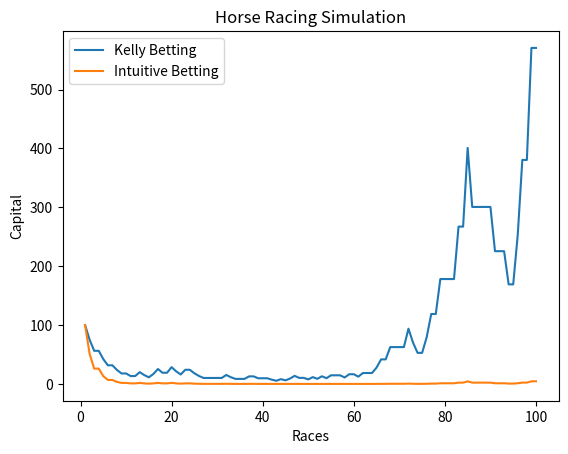

This chart was generated by the following Python code:
from random import random

import matplotlib.pyplot as plt


kelly_capital = intuitive_capital = 100
horses = ('A', 'B', 'C')
odds = (2, 3, 6)
kelly_bet = probabilities = (0.5, 0.25, 0.25)
intuitive_bet = (0.5, 0.17, 0.33)
kelly_plot = []
intuitive_plot = []

for i in range(0, 100):
    # Determine winner of horse race randomly
    rand_num = random()
    winner = -1
    cumulative = 0
    for index, probability in enumerate(probabilities):
        cumulative += probability
        if rand_num < cumulative:
            winner = index
            break

    # Calculate capital after each race
    kelly_capital *= kelly_bet[winner] * odds[winner]
    intuitive_capital *= intuitive_bet[winner] * odds[winner]

    # Add point to the array for plotting of graph
    kelly_plot.append(kelly_capital)
    intuitive_plot.append(intuitive_capital)

x = [i for i in range(1, 101)]
plt.plot(x, kelly_plot, label='Kelly Betting')
plt.plot(x, intuitive_plot, label='Intuitive Betting')
plt.xlabel('Races')
plt.ylabel('Capital')
plt.title('Horse Racing Simulation')

plt.legend()
plt.show()




